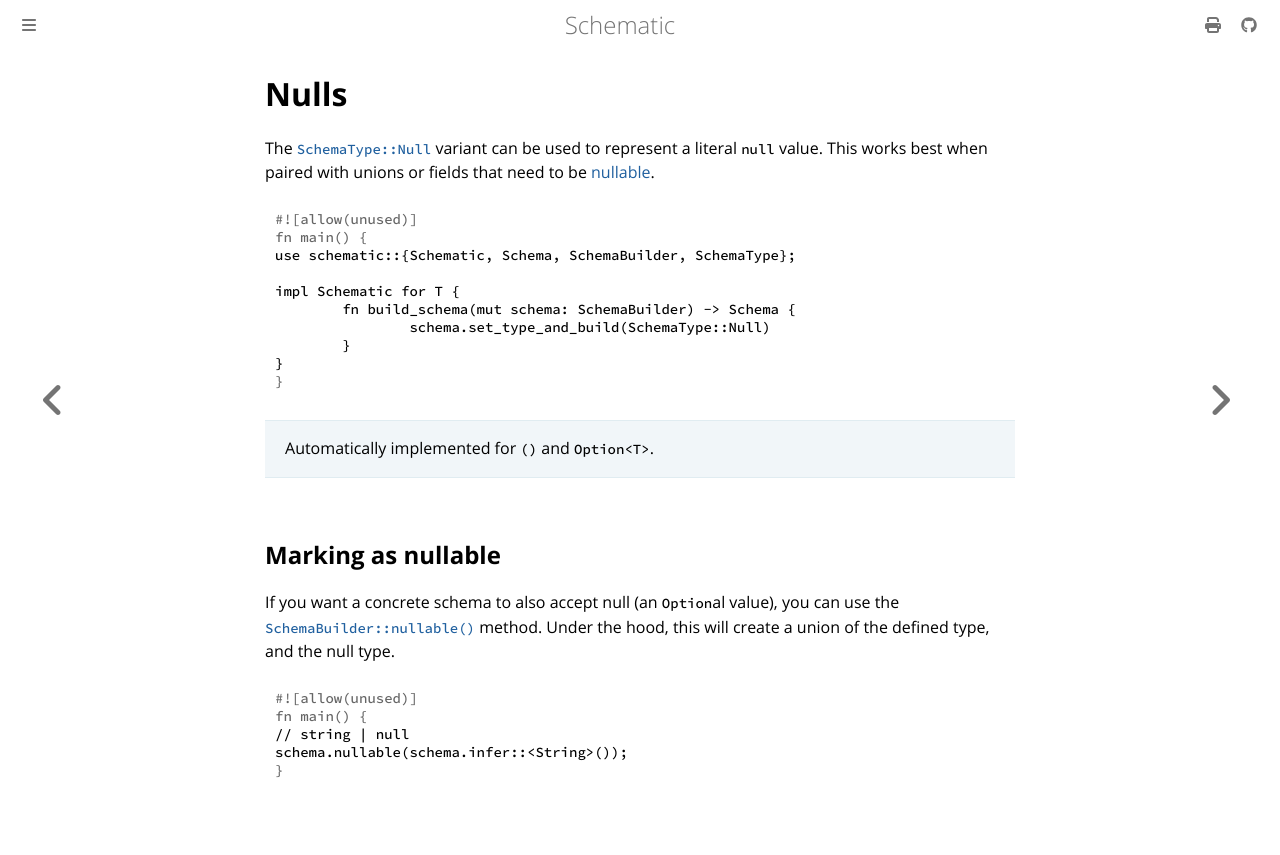

repository: moonrepo/schematic · page: schema/null.html · generator: mdbook

# Nulls

The [`SchemaType::Null`][null] variant can be used to represent a literal `null` value. This works
best when paired with unions or fields that need to be [nullable](#marking-as-nullable).

```rust
use schematic::{Schematic, Schema, SchemaBuilder, SchemaType};

impl Schematic for T {
	fn build_schema(mut schema: SchemaBuilder) -> Schema {
		schema.set_type_and_build(SchemaType::Null)
	}
}
```

> Automatically implemented for `()` and `Option<T>`.

## Marking as nullable

If you want a concrete schema to also accept null (an `Option`al value), you can use the
[`SchemaBuilder::nullable()`](https://docs.rs/schematic/latest/schematic/struct.SchemaBuilder.html#method.nullable)
method. Under the hood, this will create a union of the defined type, and the null type.

```rust
// string | null
schema.nullable(schema.infer::<String>());
```

[null]: https://docs.rs/schematic/latest/schematic/enum.SchemaType.html#variant.Null
